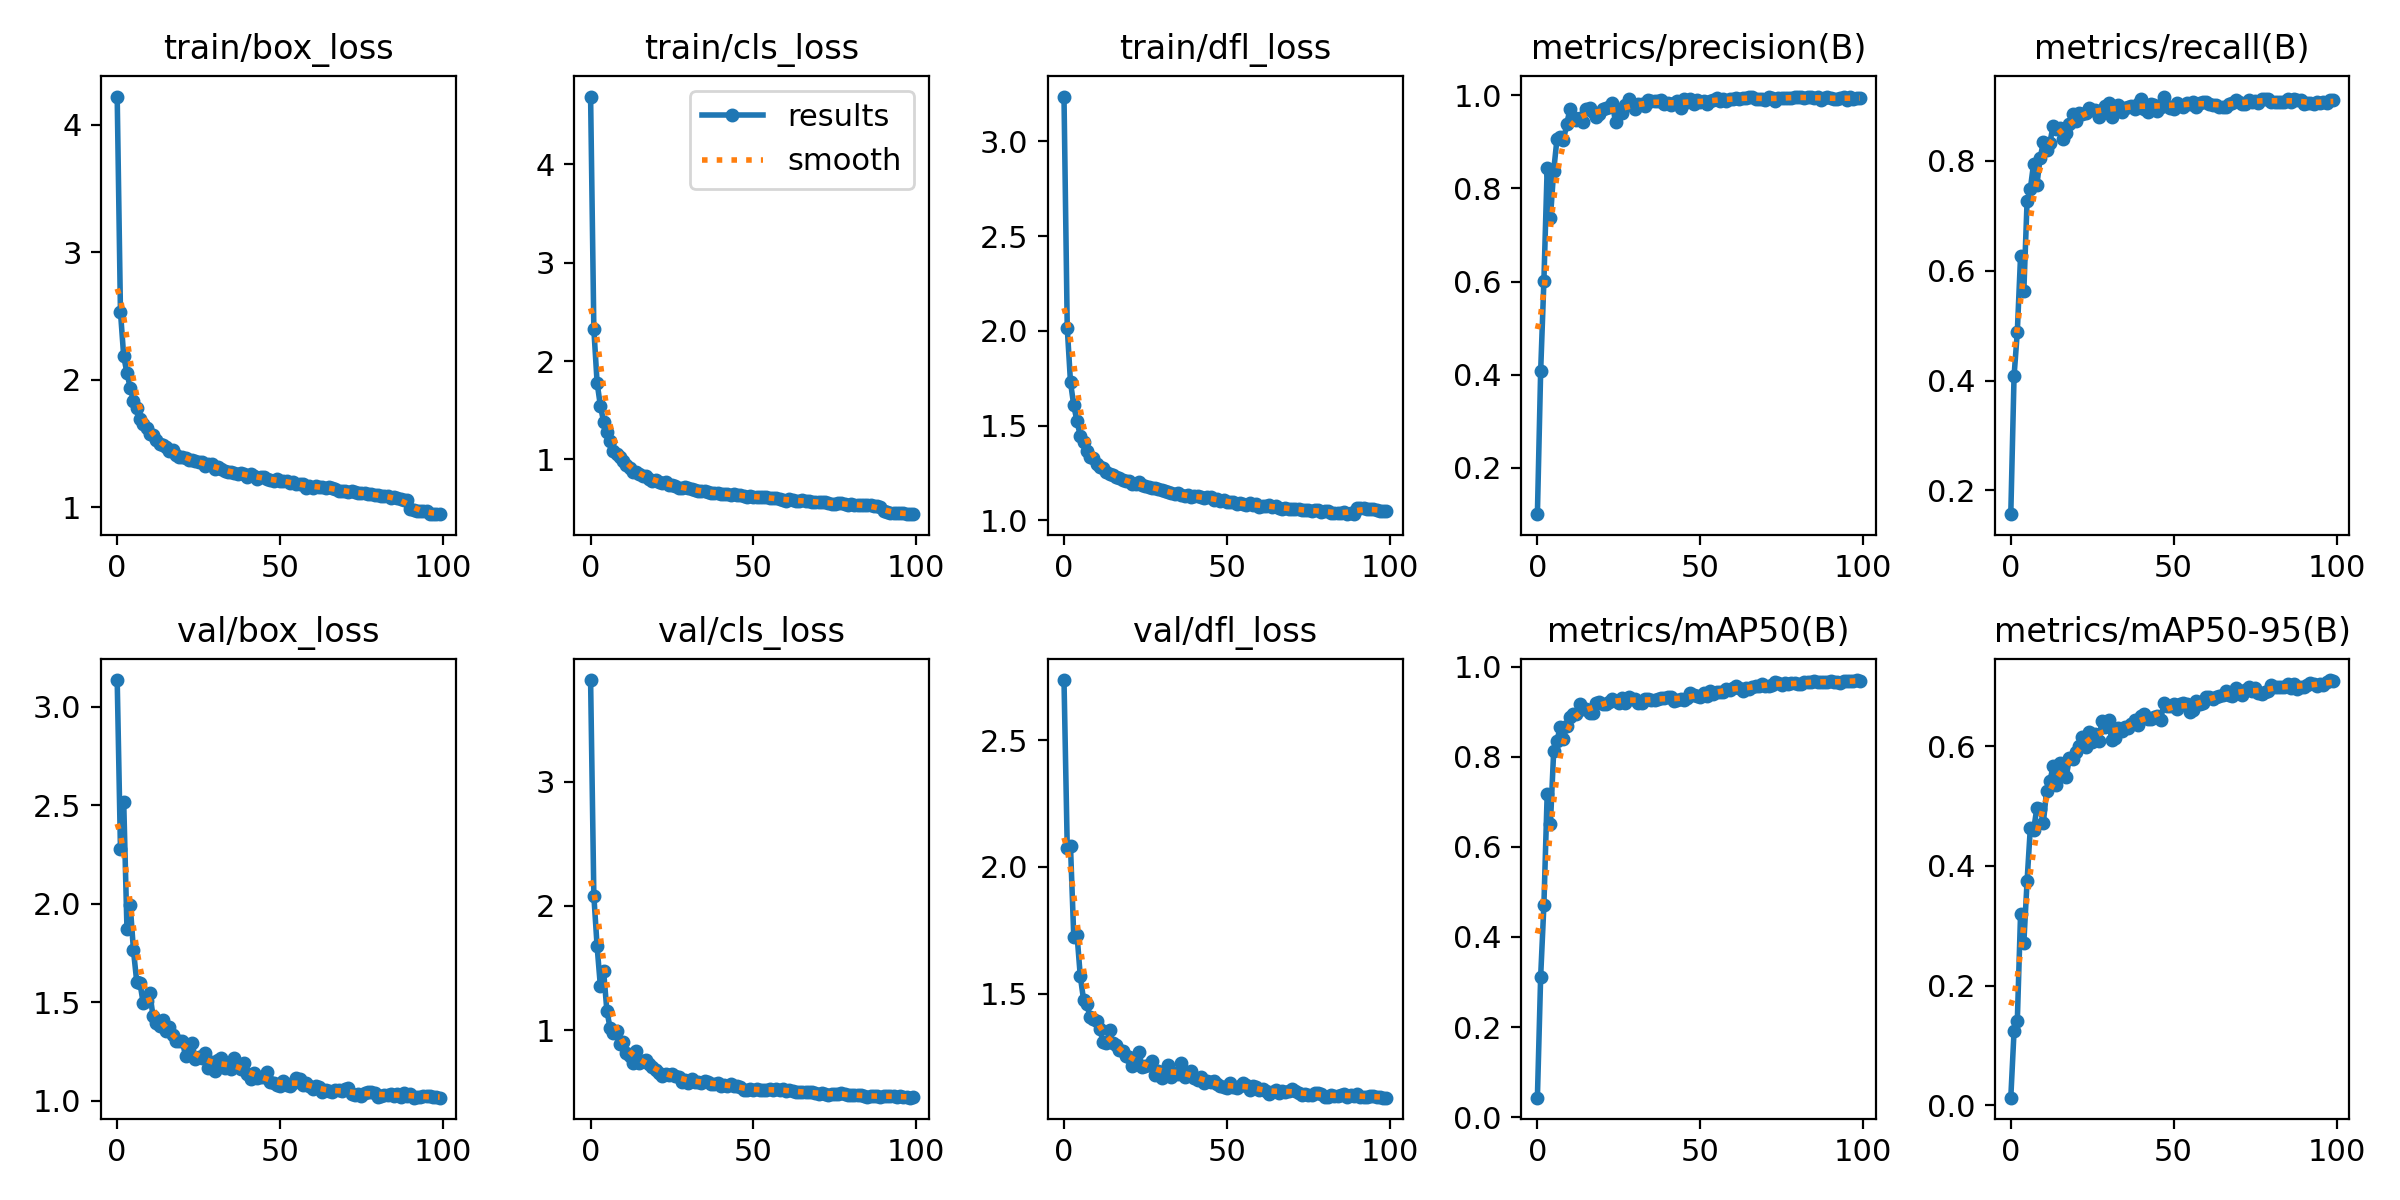

The data file committed next to this chart (first rows):
epoch, train/box_loss, train/cls_loss, train/dfl_loss, metrics/precision(B), metrics/recall(B), metrics/mAP50(B), metrics/mAP50-95(B), val/box_loss, val/cls_loss, val/dfl_loss, lr/pg0, lr/pg1, lr/pg2
0, 4.221, 4.691, 3.237, 0.1004, 0.1567, 0.04308, 0.01253, 3.136, 3.818, 2.737, 0.000664, 0.000664, 0.000664
1, 2.535, 2.325, 2.015, 0.407, 0.4078, 0.3115, 0.1237, 2.279, 2.081, 2.075, 0.001318, 0.001318, 0.001318
2, 2.184, 1.779, 1.728, 0.6022, 0.4885, 0.4717, 0.1405, 2.519, 1.674, 2.08, 0.001958, 0.001958, 0.001958
3, 2.054, 1.546, 1.606, 0.8433, 0.6267, 0.7166, 0.3201, 1.872, 1.355, 1.725, 0.001941, 0.001941, 0.001941
4, 1.937, 1.382, 1.522, 0.7365, 0.5622, 0.6515, 0.2709, 1.994, 1.472, 1.733, 0.001941, 0.001941, 0.001941
5, 1.835, 1.273, 1.447, 0.8379, 0.7265, 0.8128, 0.3747, 1.763, 1.156, 1.569, 0.001921, 0.001921, 0.001921
6, 1.782, 1.19, 1.415, 0.9054, 0.7489, 0.8362, 0.4637, 1.605, 1.013, 1.477, 0.001901, 0.001901, 0.001901
7, 1.691, 1.088, 1.363, 0.9115, 0.7949, 0.8656, 0.4601, 1.596, 0.9786, 1.46, 0.001881, 0.001881, 0.001881
8, 1.657, 1.058, 1.331, 0.9036, 0.7558, 0.8408, 0.4966, 1.495, 0.9886, 1.408, 0.001861, 0.001861, 0.001861
9, 1.625, 1.026, 1.327, 0.9382, 0.8046, 0.8694, 0.4955, 1.507, 0.8894, 1.399, 0.001842, 0.001842, 0.001842
10, 1.579, 0.9818, 1.299, 0.9705, 0.8339, 0.8888, 0.4725, 1.549, 0.9026, 1.392, 0.001822, 0.001822, 0.001822
11, 1.567, 0.9453, 1.282, 0.9535, 0.8203, 0.8946, 0.5256, 1.429, 0.8156, 1.359, 0.001802, 0.001802, 0.001802
12, 1.526, 0.9113, 1.276, 0.9476, 0.833, 0.8955, 0.5412, 1.397, 0.7915, 1.311, 0.001782, 0.001782, 0.001782
13, 1.498, 0.8731, 1.254, 0.9523, 0.8641, 0.9173, 0.5673, 1.379, 0.7316, 1.305, 0.001762, 0.001762, 0.001762
14, 1.493, 0.8752, 1.244, 0.9424, 0.8571, 0.9075, 0.5347, 1.408, 0.835, 1.356, 0.001743, 0.001743, 0.001743
15, 1.471, 0.8534, 1.238, 0.9718, 0.8595, 0.9064, 0.5723, 1.353, 0.7326, 1.305, 0.001723, 0.001723, 0.001723
16, 1.441, 0.8286, 1.228, 0.9733, 0.8405, 0.8982, 0.5554, 1.374, 0.7483, 1.299, 0.001703, 0.001703, 0.001703
17, 1.454, 0.8273, 1.224, 0.9638, 0.8502, 0.897, 0.5484, 1.334, 0.7571, 1.276, 0.001683, 0.001683, 0.001683
18, 1.415, 0.803, 1.21, 0.9539, 0.8664, 0.9191, 0.5806, 1.304, 0.7293, 1.274, 0.001663, 0.001663, 0.001663
19, 1.397, 0.7782, 1.206, 0.9598, 0.8848, 0.9211, 0.5793, 1.305, 0.7042, 1.255, 0.001644, 0.001644, 0.001644
20, 1.399, 0.7842, 1.206, 0.9718, 0.8721, 0.9177, 0.5911, 1.304, 0.679, 1.251, 0.001624, 0.001624, 0.001624
21, 1.391, 0.7702, 1.192, 0.9722, 0.8863, 0.9179, 0.6001, 1.226, 0.6517, 1.215, 0.001604, 0.001604, 0.001604
22, 1.374, 0.756, 1.19, 0.9746, 0.8853, 0.9228, 0.6159, 1.244, 0.6336, 1.222, 0.001584, 0.001584, 0.001584
23, 1.372, 0.7651, 1.199, 0.9834, 0.8871, 0.9288, 0.5995, 1.293, 0.6491, 1.271, 0.001564, 0.001564, 0.001564
24, 1.365, 0.7421, 1.187, 0.9419, 0.8967, 0.9253, 0.6245, 1.211, 0.6354, 1.212, 0.001545, 0.001545, 0.001545
25, 1.358, 0.7354, 1.18, 0.9682, 0.8917, 0.9208, 0.6074, 1.222, 0.6477, 1.214, 0.001525, 0.001525, 0.001525
26, 1.355, 0.7283, 1.175, 0.9618, 0.8917, 0.9316, 0.6201, 1.218, 0.6269, 1.219, 0.001505, 0.001505, 0.001505
27, 1.324, 0.707, 1.171, 0.9795, 0.8792, 0.9197, 0.6083, 1.243, 0.6254, 1.235, 0.001485, 0.001485, 0.001485
28, 1.341, 0.7115, 1.172, 0.9923, 0.8924, 0.9322, 0.6419, 1.165, 0.5811, 1.179, 0.001465, 0.001465, 0.001465
29, 1.34, 0.7129, 1.167, 0.9799, 0.9003, 0.9281, 0.6315, 1.199, 0.6009, 1.195, 0.001446, 0.001446, 0.001446
30, 1.303, 0.704, 1.16, 0.97, 0.9055, 0.9296, 0.6435, 1.15, 0.5763, 1.169, 0.001426, 0.001426, 0.001426
31, 1.319, 0.6944, 1.152, 0.981, 0.8802, 0.9207, 0.61, 1.205, 0.6084, 1.193, 0.001406, 0.001406, 0.001406
32, 1.3, 0.691, 1.148, 0.9813, 0.8986, 0.9203, 0.6147, 1.217, 0.5851, 1.22, 0.001386, 0.001386, 0.001386
33, 1.284, 0.6757, 1.145, 0.9762, 0.9009, 0.928, 0.6299, 1.165, 0.5814, 1.174, 0.001366, 0.001366, 0.001366
34, 1.281, 0.6737, 1.14, 0.9897, 0.8894, 0.9282, 0.6255, 1.181, 0.5713, 1.186, 0.001347, 0.001347, 0.001347
35, 1.279, 0.6761, 1.143, 0.9871, 0.8963, 0.9262, 0.6318, 1.162, 0.5898, 1.183, 0.001327, 0.001327, 0.001327
36, 1.266, 0.6683, 1.135, 0.9883, 0.8986, 0.9269, 0.63, 1.219, 0.58, 1.226, 0.001307, 0.001307, 0.001307
37, 1.265, 0.6584, 1.125, 0.9874, 0.8998, 0.9285, 0.6378, 1.171, 0.5689, 1.172, 0.001287, 0.001287, 0.001287
38, 1.272, 0.6577, 1.131, 0.9898, 0.8946, 0.93, 0.6448, 1.161, 0.5688, 1.18, 0.001267, 0.001267, 0.001267
39, 1.265, 0.6584, 1.122, 0.9822, 0.9032, 0.9308, 0.6349, 1.192, 0.5712, 1.196, 0.001248, 0.001248, 0.001248
40, 1.238, 0.6473, 1.127, 0.9827, 0.9124, 0.933, 0.6505, 1.137, 0.5475, 1.167, 0.001228, 0.001228, 0.001228
41, 1.26, 0.651, 1.127, 0.9803, 0.894, 0.9321, 0.6533, 1.111, 0.557, 1.159, 0.001208, 0.001208, 0.001208
42, 1.246, 0.6448, 1.123, 0.9842, 0.8894, 0.9241, 0.6457, 1.14, 0.5531, 1.173, 0.001188, 0.001188, 0.001188
43, 1.222, 0.6362, 1.116, 0.9874, 0.9031, 0.9271, 0.6451, 1.116, 0.5631, 1.148, 0.001168, 0.001168, 0.001168
44, 1.237, 0.6453, 1.12, 0.9727, 0.9022, 0.9284, 0.6489, 1.12, 0.5497, 1.156, 0.001149, 0.001149, 0.001149
45, 1.237, 0.6325, 1.121, 0.9923, 0.8909, 0.9266, 0.651, 1.119, 0.553, 1.154, 0.001129, 0.001129, 0.001129
46, 1.222, 0.6315, 1.108, 0.9849, 0.8987, 0.9299, 0.6434, 1.144, 0.5417, 1.155, 0.001109, 0.001109, 0.001109
47, 1.215, 0.6271, 1.112, 0.9916, 0.9171, 0.9427, 0.6727, 1.093, 0.518, 1.144, 0.001089, 0.001089, 0.001089
48, 1.211, 0.6209, 1.1, 0.9824, 0.9003, 0.937, 0.6672, 1.093, 0.5194, 1.135, 0.001069, 0.001069, 0.001069
49, 1.22, 0.6299, 1.105, 0.9894, 0.8963, 0.935, 0.6675, 1.079, 0.5242, 1.133, 0.00105, 0.00105, 0.00105
50, 1.21, 0.6155, 1.097, 0.9856, 0.894, 0.9328, 0.6714, 1.073, 0.5154, 1.129, 0.00103, 0.00103, 0.00103
51, 1.209, 0.6182, 1.098, 0.988, 0.9055, 0.9427, 0.6632, 1.102, 0.5226, 1.148, 0.00101, 0.00101, 0.00101
52, 1.204, 0.6152, 1.097, 0.9824, 0.9014, 0.9353, 0.6704, 1.078, 0.5159, 1.131, 0.0009902, 0.0009902, 0.0009902
53, 1.188, 0.6131, 1.085, 0.9878, 0.8986, 0.9455, 0.6728, 1.074, 0.5167, 1.127, 0.0009704, 0.0009704, 0.0009704
54, 1.196, 0.6155, 1.089, 0.9896, 0.9055, 0.939, 0.6703, 1.091, 0.5146, 1.137, 0.0009506, 0.0009506, 0.0009506
55, 1.186, 0.6015, 1.085, 0.9949, 0.9036, 0.9442, 0.6572, 1.115, 0.5244, 1.147, 0.0009308, 0.0009308, 0.0009308
56, 1.187, 0.6012, 1.08, 0.9889, 0.9078, 0.9432, 0.6605, 1.11, 0.5164, 1.141, 0.000911, 0.000911, 0.000911
57, 1.187, 0.605, 1.088, 0.9924, 0.8975, 0.9449, 0.6752, 1.079, 0.5244, 1.122, 0.0008912, 0.0008912, 0.0008912
58, 1.156, 0.5945, 1.083, 0.9881, 0.9055, 0.951, 0.6713, 1.091, 0.5169, 1.135, 0.0008714, 0.0008714, 0.0008714
59, 1.169, 0.5896, 1.087, 0.9924, 0.9073, 0.9494, 0.6719, 1.073, 0.5219, 1.131, 0.0008516, 0.0008516, 0.0008516
... 40 more rows
